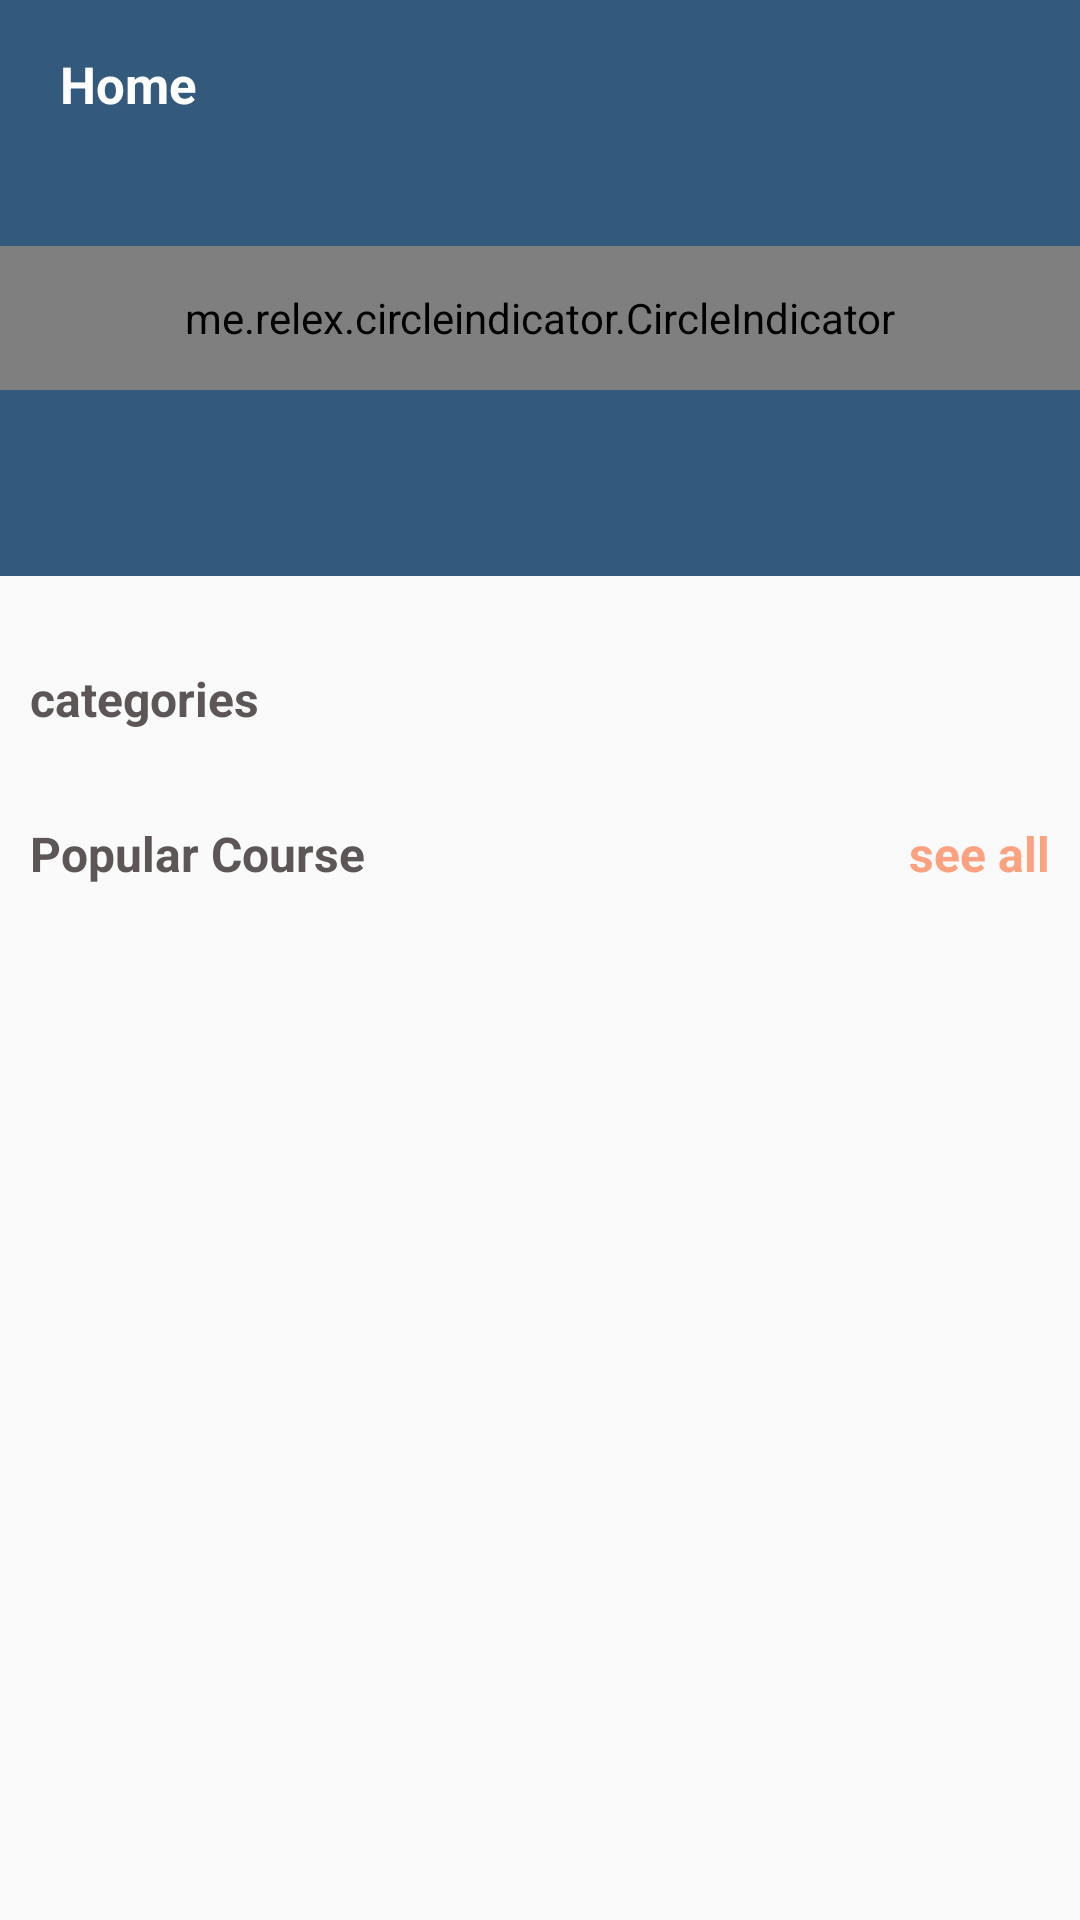

Here is an Android app screen rendered from its layout file. Give the layout XML and the strings, colors and styles it references.
<!-- AndroidManifest.xml: application theme AppTheme -->
<!-- res/layout/fragment_home.xml -->
<?xml version="1.0" encoding="utf-8"?>
<androidx.coordinatorlayout.widget.CoordinatorLayout xmlns:android="http://schemas.android.com/apk/res/android"
    xmlns:tools="http://schemas.android.com/tools"
    xmlns:app="http://schemas.android.com/apk/res-auto"
    android:layout_width="match_parent"
    android:layout_height="match_parent"
    android:fitsSystemWindows="true">

    <com.google.android.material.appbar.AppBarLayout
        android:id="@+id/app_bar_layout"
        android:layout_width="match_parent"
        android:layout_height="192dp"
        android:theme="@style/ThemeOverlay.AppCompat.Dark.ActionBar"
        android:fitsSystemWindows="true">
        

        <com.google.android.material.appbar.CollapsingToolbarLayout
            android:id="@+id/collapsing_toolbar"
            android:layout_width="match_parent"
            android:layout_height="match_parent"
            app:layout_scrollFlags="scroll|exitUntilCollapsed"
            app:contentScrim="@android:color/transparent"
            app:expandedTitleMarginStart="48dp"
            app:expandedTitleMarginEnd="64dp"
            app:titleEnabled="false">
            
            
            <FrameLayout
                android:layout_width="match_parent"
                android:layout_height="wrap_content">
                <androidx.viewpager.widget.ViewPager
                    android:id="@+id/slider"
                    android:layout_width="match_parent"
                    android:layout_height="wrap_content"
                    app:layout_collapseMode="pin"
                    android:fitsSystemWindows="true"
                    android:layoutDirection="ltr"
                   />
                <me.relex.circleindicator.CircleIndicator
                    android:id="@+id/Indicator"
                    android:layout_width="match_parent"
                    android:layout_height="48dp"
                    android:layout_gravity="center"
                    android:layout_marginTop="10dp"
                    android:layoutDirection="ltr"
                    />
            </FrameLayout>

            
            
            
            
            
            
            
            

            <androidx.appcompat.widget.Toolbar
                android:id="@+id/toolbar"
                android:layout_width="match_parent"
                android:layout_height="?attr/actionBarSize"
                app:popupTheme="@style/ThemeOverlay.AppCompat.Light"
                app:layout_collapseMode="pin">
                <TextView
                    android:layout_width="wrap_content"
                    android:layout_height="wrap_content"
                    android:text="@string/home"
                    android:layout_gravity="start"
                    android:id="@+id/toolbar_title"
                    android:layout_marginStart="20dp"
                    android:textColor="#fff"
                    android:textStyle="bold"
                    android:textSize="17sp"/>
            </androidx.appcompat.widget.Toolbar>

        </com.google.android.material.appbar.CollapsingToolbarLayout>

    </com.google.android.material.appbar.AppBarLayout>

    <androidx.core.widget.NestedScrollView
        android:layout_width="match_parent"
        android:layout_height="match_parent"
        app:layout_behavior="@string/appbar_scrolling_view_behavior">
        
        <RelativeLayout
            android:layout_width="match_parent"
            android:layout_height="match_parent"
            app:layout_behavior="@string/appbar_scrolling_view_behavior">
            <TextView
                android:id="@+id/txtTitleCategory"
                android:layout_width="wrap_content"
                android:layout_height="wrap_content"
                android:text="@string/category_title"
                android:layout_alignParentStart="true"
                android:layout_marginTop="30dp"
                android:layout_marginStart="10dp"
                android:textSize="16sp"
                android:textStyle="bold"/>
            <androidx.recyclerview.widget.RecyclerView
                android:id="@+id/categoryRecy"
                android:layout_width="wrap_content"
                android:layout_height="wrap_content"
                android:layout_below="@+id/txtTitleCategory"
                android:layout_alignParentStart="true" />
            <TextView
                android:id="@+id/txtTopCourseCat1"
                android:layout_width="wrap_content"
                android:layout_height="wrap_content"
                android:text="@string/popular_course"
                android:layout_below="@+id/categoryRecy"
                android:layout_alignParentStart="true"
                android:layout_marginTop="30dp"
                android:layout_marginStart="10dp"
                android:textSize="16sp"
                android:textStyle="bold"
                />
            <TextView
                android:id="@+id/txtShowMoreFavorite"
                android:layout_width="wrap_content"
                android:layout_height="wrap_content"
                android:layout_below="@id/categoryRecy"
                android:layout_alignParentEnd="true"
                android:layout_marginTop="30dp"
                android:layout_marginEnd="10dp"
                android:text="@string/see_all"
                android:textSize="16sp"
                android:textStyle="bold"
                android:textColor="@color/colorMarjani"/>

            <androidx.recyclerview.widget.RecyclerView
                android:id="@+id/topCourseCat1Recy"
                android:layout_width="wrap_content"
                android:layout_height="wrap_content"
                android:layout_below="@+id/txtTopCourseCat1"
                android:layout_alignParentStart="true"/>

            <com.wang.avi.AVLoadingIndicatorView
                android:id="@+id/progressBar"
                style="?android:attr/progressBarStyle"
                android:layout_width="wrap_content"
                android:layout_height="wrap_content"
                android:layout_centerInParent="true"
                app:indicatorName="BallSpinFadeLoaderIndicator"
                app:indicatorColor="@color/colorMarjani"
                android:visibility="gone"/>

        </RelativeLayout>
    </androidx.core.widget.NestedScrollView>
</androidx.coordinatorlayout.widget.CoordinatorLayout>
<!-- resources referenced by this layout -->
<resources>
  <color name="colorMarjani">#FCA281</color>
  <color name="colorSormei">#25425c</color>
  <string name="category_title">categories</string>
  <string name="home">Home</string>
  <string name="popular_course">Popular Course</string>
  <string name="see_all">see all</string>
  <style name="AppTheme" parent="Theme.AppCompat.Light.NoActionBar">
          
          <item name="colorPrimary">@color/colorPrimary</item>
          <item name="colorPrimaryDark">@color/colorPrimaryDark</item>
          <item name="colorAccent">@color/colorAccent</item>
          
  
          <item name="android:textColorHint">@color/colorWhite</item>
          
  
          
          
          <item name="android:textColor">@color/colorPublicText</item>
          
  
          <item name="searchViewStyle">@style/SearchViewMy</item>
  
          
  
  
      </style>
  <color name="colorPrimary">#335A7C</color>
  <color name="colorPrimaryDark">#25425c</color>
  <color name="colorAccent">#FF4081</color>
  <color name="colorWhite">#FFF</color>
  <color name="colorPublicText">#5C5656</color>
  <style name="SearchViewMy" parent="Widget.AppCompat.Light.SearchView">
          <item name="searchHintIcon">@null</item>
          <item name="searchIcon">@null</item>
          <item name="android:iconifiedByDefault">false</item>
      </style>
</resources>
